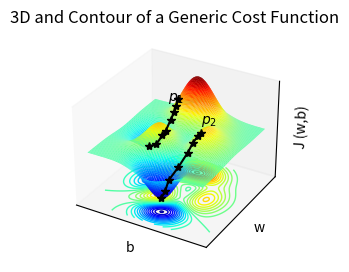

Recreate this plot in Python. (Note: this script raises an exception after producing the figure.)
import matplotlib.pyplot as plt
import numpy as np

############################  - 3D PLOT AND 2D CONTOUR- ################################
_range=2.5
_x=np.linspace(-_range,_range,100)
_y=np.linspace(-_range,_range,100)
X,Y = np.meshgrid(_x,_y)
# matlab peaks function
Z=3*(1-X)**2*np.exp(-(X**2) - (Y+1)**2)- 10*(X/5 - X**3 - Y**5)*np.exp(-X**2-Y**2) - 1/3*np.exp(-(X+1)**2 - Y**2) 
# Plot the 3D surface and contour
fig1=plt.figure(figsize=(4,3))
ax1=fig1.add_subplot(111,projection='3d')
ax1.plot_surface(X, Y, Z, cmap='jet', edgecolor='none',linewidth=1,rstride=1, cstride=1,zorder=1)
ax1.contour(X, Y, Z, 30, zdir='z', offset=-9.0, cmap='jet',linewidths=1.0)
ax1.set(zlim=(-9, 8))
# removed tick lables.
ax1.set_xticks([])
ax1.set_yticks([])
ax1.set_zticks([])
# brought the labels closer to the axis-lines with the help of labelpad.
ax1.set_xlabel("b",labelpad=-10)
ax1.set_ylabel("w",labelpad=-10)
ax1.set_zlabel("J (w,b)",labelpad=-10)
ax1.set_title("3D and Contour of a Generic Cost Function")
# defined roughly the first descent path, p1, NOT calculated.
path1_b=np.array([1.2, 1.1,1.0,0.9,0.6,0.3,0.25,0.21])
path1_w=np.array([-0.3,-0.4,-0.6,-0.8,-1,-1.2,-1.4,-1.6])
X1,Y1=(path1_b,path1_w)
Z1=3*(1-X1)**2*np.exp(-(X1**2) - (Y1+1)**2)- 10*(X1/5 - X1**3 - Y1**5)*np.exp(-X1**2-Y1**2) - 1/3*np.exp(-(X1+1)**2 - Y1**2) 
ax1.plot(X1, Y1, Z1, marker='*', zorder=5,  color='black')
# defined roughly the second descent path, p2, NOT calculated.
path2_b=np.array([-0.8, -0.75,-0.8,-0.9,-1,-1.1,-1.2,-1.4])
path2_w=np.array([1.4,1.2,1.1,1.0,0.8,0.7,0.4,0.2])
X2,Y2=(path2_b,path2_w)
Z2=3*(1-X2)**2*np.exp(-(X2**2) - (Y2+1)**2)- 10*(X2/5 - X2**3 - Y2**5)*np.exp(-X2**2-Y2**2) - 1/3*np.exp(-(X2+1)**2 - Y2**2) 
ax1.plot(X2, Y2, Z2, marker='*', color='black',zorder=5)
#annotations
ax1.text(-1, 1, 4, "$p_{1}$", color='black', zorder=5)
ax1.text(1, 0, 4, "$p_{2}$", color='black', zorder=5)
fig1.savefig('assets/images/cost_3d.svg', format='svg', dpi=1200)

plt.show()

############################  -2D CONTOUR PLOT- ################################
# plot only contour
fig2=plt.figure(figsize=(4,3), alpha=0.5)
ax2=fig2.add_subplot(111) # there will be only one plot, row=1,col=1, and 1st figure.
ax2.contour(X, Y, Z, 30, cmap='jet',linewidths=1.0)
# removed tick labels with the help of empty list.
ax2.set_xticks([])
ax2.set_yticks([])
# set the title and labels
ax2.set_xlabel("b")
ax2.set_ylabel("w")
ax2.set_title("Contour of a Generic Cost Function")
# defined roughly the first descent path, p1
path1_b=np.array([1.2, 1.1,1.0,0.9,0.6,0.3,0.25,0.21])
path1_w=np.array([-0.3,-0.4,-0.6,-0.8,-1,-1.2,-1.4,-1.6])
plt.plot(path1_b,path1_w, marker='*',markersize=3,color='black', linewidth=0.7)
# defined roughly the second descent path, p2
path2_b=np.array([-0.8, -0.75,-0.8,-0.9,-1,-1.1,-1.2,-1.4])
path2_w=np.array([1.4,1.2,1.1,1.0,0.8,0.7,0.4,0.2])
plt.plot(path2_b,path2_w, marker='*',markersize=3,color='black', linewidth=0.7)
#annotations
ax2.text(-1.2, 1.2, "$p_{1}$", color='black', zorder=5)
ax2.text(0.8, -0.2, "$p_{2}$", color='black', zorder=5)

plt.show()
# saved the figure.
fig2.savefig('assets/images/cost_contour.svg', format='svg', dpi=1200)
